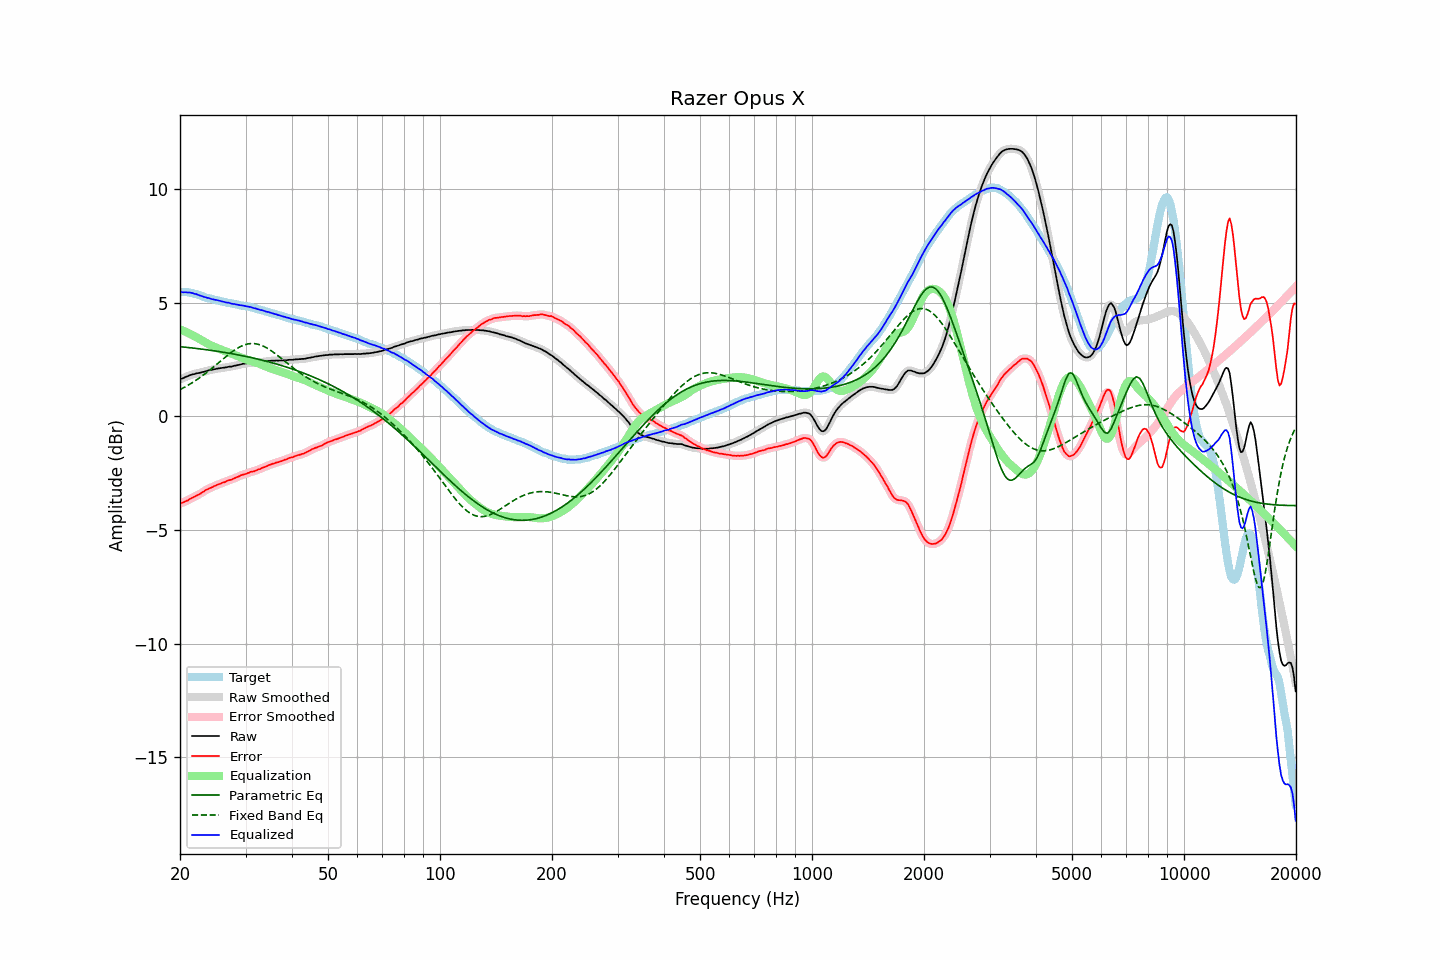

Source data for this figure (header and first rows):
frequency, raw, error, smoothed, error_smoothed, equalization, parametric_eq, fixed_band_eq, equalized_raw, equalized_smoothed, target
20.00, 1.64, -3.84, 1.64, -3.83, 3.84, 3.08, 1.18, 5.48, 5.48, 5.47
20.20, 1.67, -3.81, 1.66, -3.81, 3.81, 3.07, 1.22, 5.48, 5.48, 5.47
20.40, 1.69, -3.79, 1.69, -3.78, 3.78, 3.06, 1.26, 5.47, 5.47, 5.47
20.61, 1.73, -3.75, 1.72, -3.75, 3.75, 3.05, 1.30, 5.47, 5.47, 5.47
20.81, 1.76, -3.72, 1.75, -3.72, 3.71, 3.05, 1.33, 5.47, 5.47, 5.47
21.02, 1.78, -3.70, 1.79, -3.68, 3.68, 3.04, 1.38, 5.46, 5.46, 5.47
21.23, 1.82, -3.64, 1.81, -3.64, 3.65, 3.03, 1.42, 5.46, 5.46, 5.45
21.44, 1.84, -3.61, 1.83, -3.61, 3.61, 3.02, 1.46, 5.45, 5.44, 5.44
21.66, 1.86, -3.57, 1.86, -3.57, 3.57, 3.01, 1.50, 5.43, 5.43, 5.42
21.87, 1.87, -3.54, 1.87, -3.53, 3.54, 3.01, 1.55, 5.40, 5.41, 5.40
22.09, 1.90, -3.50, 1.89, -3.50, 3.50, 3.00, 1.60, 5.39, 5.39, 5.39
22.31, 1.91, -3.46, 1.91, -3.46, 3.46, 2.99, 1.65, 5.36, 5.36, 5.36
22.54, 1.92, -3.43, 1.92, -3.42, 3.42, 2.98, 1.69, 5.33, 5.34, 5.34
22.76, 1.94, -3.39, 1.94, -3.38, 3.38, 2.97, 1.75, 5.31, 5.31, 5.32
22.99, 1.96, -3.34, 1.95, -3.34, 3.33, 2.96, 1.80, 5.29, 5.29, 5.29
23.22, 1.97, -3.30, 1.97, -3.29, 3.29, 2.95, 1.85, 5.26, 5.27, 5.26
23.45, 2.00, -3.24, 1.99, -3.25, 3.25, 2.94, 1.90, 5.25, 5.25, 5.23
23.69, 2.01, -3.22, 2.01, -3.21, 3.21, 2.93, 1.96, 5.22, 5.23, 5.22
23.92, 2.04, -3.17, 2.03, -3.17, 3.18, 2.92, 2.02, 5.21, 5.21, 5.20
24.16, 2.05, -3.15, 2.05, -3.14, 3.14, 2.91, 2.07, 5.19, 5.19, 5.19
24.40, 2.06, -3.12, 2.06, -3.11, 3.11, 2.90, 2.13, 5.16, 5.17, 5.17
24.65, 2.08, -3.08, 2.07, -3.08, 3.08, 2.89, 2.19, 5.15, 5.15, 5.15
24.89, 2.09, -3.05, 2.09, -3.05, 3.05, 2.88, 2.25, 5.13, 5.14, 5.13
25.14, 2.11, -3.02, 2.10, -3.02, 3.02, 2.87, 2.31, 5.12, 5.12, 5.12
25.39, 2.12, -2.99, 2.12, -2.99, 2.99, 2.86, 2.37, 5.11, 5.11, 5.10
25.65, 2.13, -2.97, 2.13, -2.96, 2.96, 2.85, 2.43, 5.09, 5.09, 5.09
25.91, 2.14, -2.93, 2.14, -2.93, 2.93, 2.84, 2.49, 5.07, 5.07, 5.06
26.16, 2.15, -2.91, 2.15, -2.91, 2.90, 2.83, 2.55, 5.05, 5.05, 5.05
26.43, 2.16, -2.89, 2.16, -2.88, 2.88, 2.82, 2.61, 5.04, 5.04, 5.04
26.69, 2.17, -2.85, 2.17, -2.85, 2.85, 2.80, 2.66, 5.02, 5.02, 5.01
26.96, 2.19, -2.82, 2.18, -2.82, 2.83, 2.79, 2.72, 5.01, 5.01, 5.00
27.23, 2.20, -2.80, 2.19, -2.80, 2.80, 2.78, 2.78, 5.00, 4.99, 4.99
27.50, 2.20, -2.79, 2.21, -2.78, 2.77, 2.77, 2.83, 4.97, 4.98, 4.98
27.77, 2.22, -2.75, 2.22, -2.75, 2.74, 2.75, 2.88, 4.96, 4.96, 4.96
28.05, 2.24, -2.72, 2.23, -2.72, 2.71, 2.74, 2.93, 4.95, 4.95, 4.95
28.33, 2.25, -2.69, 2.25, -2.69, 2.68, 2.73, 2.97, 4.93, 4.93, 4.93
28.62, 2.27, -2.66, 2.26, -2.65, 2.66, 2.72, 3.02, 4.92, 4.92, 4.92
28.90, 2.28, -2.63, 2.28, -2.62, 2.63, 2.70, 3.06, 4.90, 4.91, 4.90
29.19, 2.30, -2.59, 2.30, -2.59, 2.60, 2.69, 3.09, 4.90, 4.90, 4.88
29.48, 2.32, -2.57, 2.31, -2.57, 2.57, 2.67, 3.12, 4.89, 4.88, 4.88
29.78, 2.33, -2.55, 2.33, -2.54, 2.54, 2.66, 3.15, 4.87, 4.87, 4.87
30.08, 2.34, -2.53, 2.34, -2.52, 2.52, 2.64, 3.17, 4.86, 4.86, 4.86
30.38, 2.35, -2.50, 2.35, -2.50, 2.50, 2.63, 3.19, 4.84, 4.84, 4.84
30.68, 2.36, -2.48, 2.36, -2.47, 2.47, 2.61, 3.20, 4.83, 4.83, 4.83
30.99, 2.37, -2.44, 2.36, -2.45, 2.45, 2.60, 3.21, 4.82, 4.81, 4.80
31.30, 2.37, -2.43, 2.37, -2.43, 2.43, 2.58, 3.21, 4.80, 4.80, 4.79
31.61, 2.37, -2.42, 2.37, -2.41, 2.41, 2.57, 3.21, 4.77, 4.78, 4.78
31.93, 2.38, -2.39, 2.37, -2.39, 2.38, 2.55, 3.20, 4.76, 4.76, 4.76
32.24, 2.38, -2.36, 2.38, -2.36, 2.36, 2.53, 3.19, 4.73, 4.73, 4.73
32.57, 2.39, -2.33, 2.38, -2.33, 2.33, 2.52, 3.17, 4.72, 4.72, 4.71
32.89, 2.39, -2.32, 2.39, -2.30, 2.30, 2.50, 3.15, 4.69, 4.70, 4.70
33.22, 2.41, -2.27, 2.40, -2.27, 2.27, 2.48, 3.12, 4.68, 4.68, 4.67
33.55, 2.42, -2.25, 2.41, -2.25, 2.24, 2.46, 3.09, 4.66, 4.65, 4.66
33.89, 2.42, -2.22, 2.42, -2.21, 2.21, 2.45, 3.06, 4.63, 4.64, 4.63
34.23, 2.43, -2.19, 2.43, -2.18, 2.18, 2.43, 3.02, 4.61, 4.61, 4.61
34.57, 2.45, -2.15, 2.44, -2.15, 2.15, 2.41, 2.98, 4.60, 4.60, 4.59
34.92, 2.45, -2.13, 2.45, -2.12, 2.13, 2.39, 2.93, 4.57, 4.58, 4.57
35.27, 2.46, -2.10, 2.45, -2.10, 2.10, 2.37, 2.88, 4.56, 4.56, 4.55
35.62, 2.46, -2.08, 2.46, -2.08, 2.08, 2.35, 2.83, 4.53, 4.53, 4.53
35.97, 2.46, -2.06, 2.46, -2.05, 2.05, 2.33, 2.78, 4.51, 4.51, 4.51
... 635 more rows
